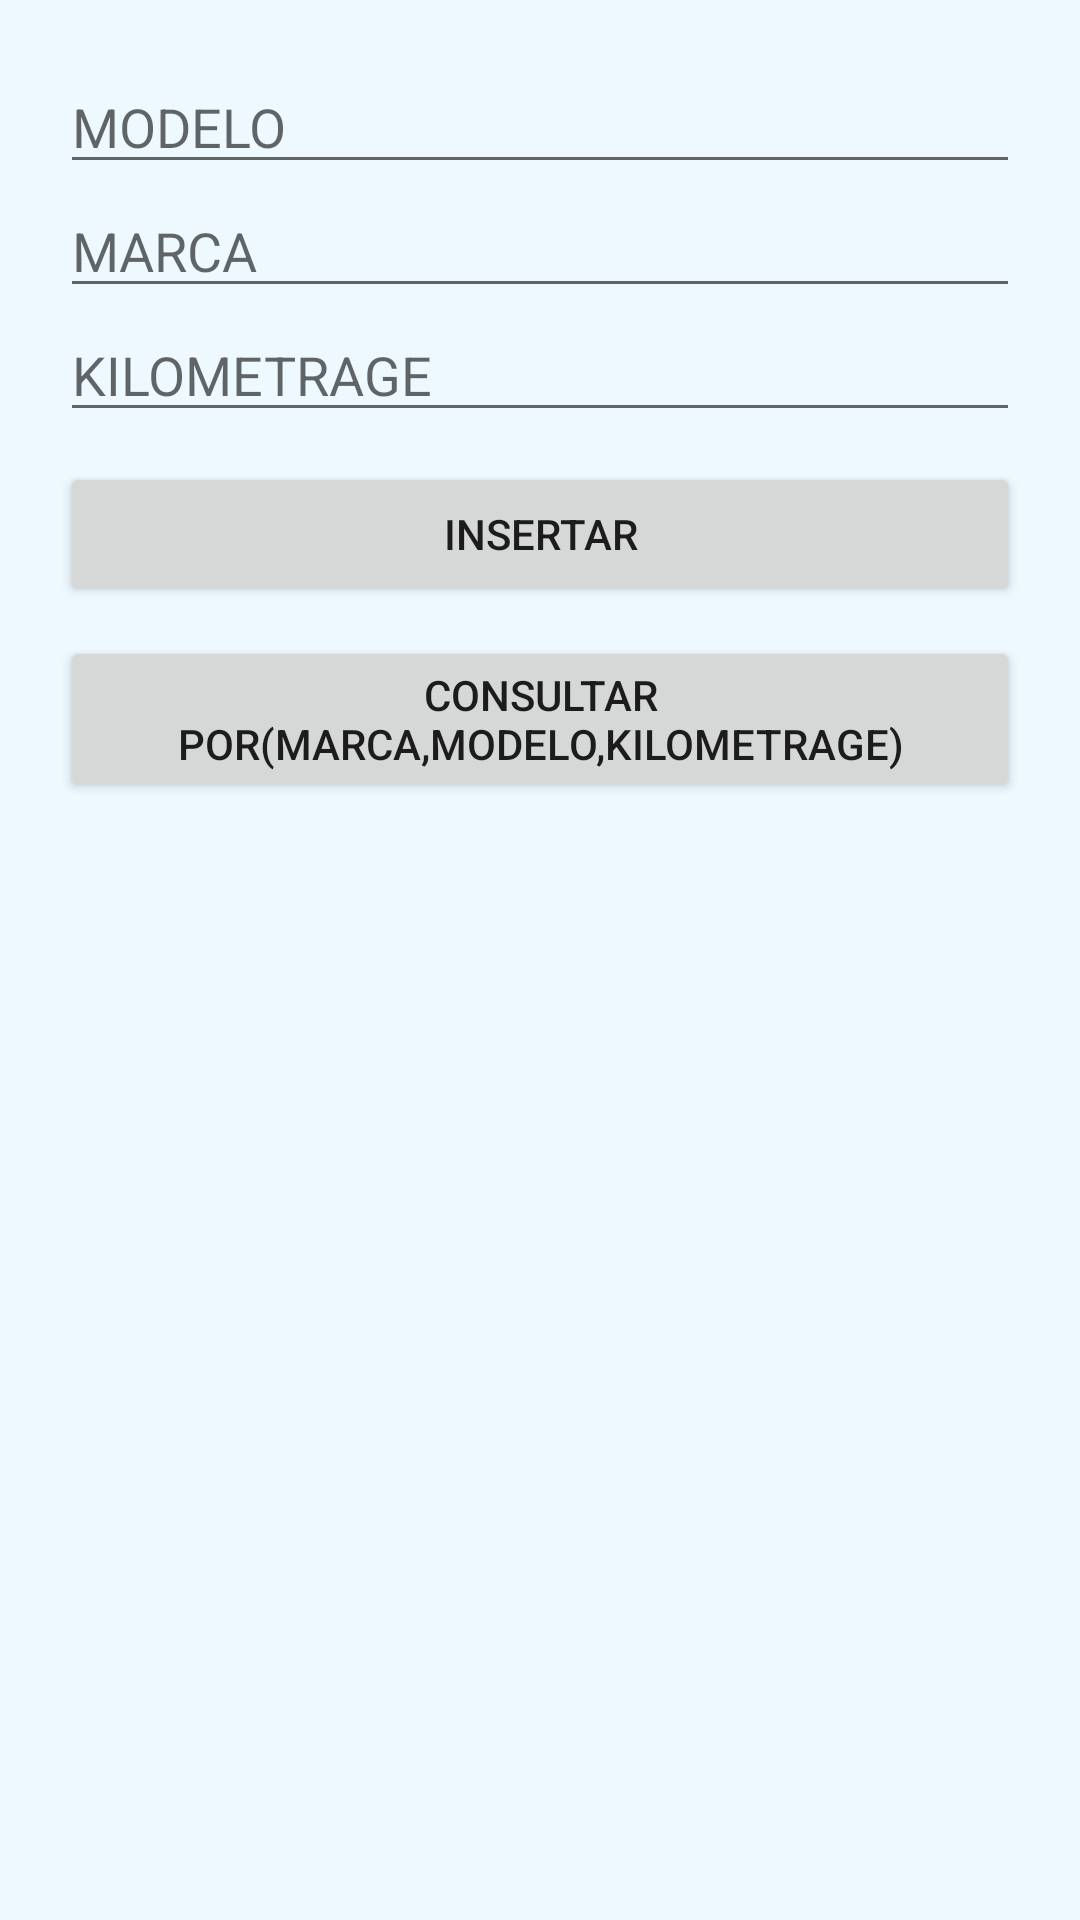

This screen was rendered from an Android layout file. Write that file and the resources it references.
<!-- AndroidManifest.xml: application theme Theme.LADM_U3_PRACTICA2_BaseDatosFirestore_AXEL_LOPEZ_RENTERIA -->
<!-- res/layout/fragment_home.xml -->
<?xml version="1.0" encoding="utf-8"?>
<LinearLayout xmlns:android="http://schemas.android.com/apk/res/android"
    xmlns:app="http://schemas.android.com/apk/res-auto"
    xmlns:tools="http://schemas.android.com/tools"
    android:layout_width="match_parent"
    android:layout_height="match_parent"
    android:orientation="vertical"
    android:padding="20dp"
    android:layout_marginBottom="30dp"
    android:background="#CCE9F8FF"
    tools:context=".MainActivity">
    <EditText
        android:layout_width="match_parent"
        android:layout_height="wrap_content"
        android:hint="MODELO"
        android:id="@+id/modelo"/>
    <EditText
        android:layout_width="match_parent"
        android:layout_height="wrap_content"
        android:hint="MARCA"
        android:id="@+id/marca"/>
    <EditText
        android:layout_width="match_parent"
        android:layout_height="wrap_content"
        android:hint="KILOMETRAGE"
        android:id="@+id/kilometrage"/>
    <Button
        android:layout_width="match_parent"
        android:layout_height="wrap_content"
        android:text="INSERTAR"
        android:layout_marginTop="10dp"
        android:id="@+id/insertar"/>
    <Button
        android:layout_width="match_parent"
        android:layout_height="wrap_content"
        android:text="CONSULTAR por(Marca,modelo,Kilometrage)"
        android:layout_marginTop="10dp"
        android:id="@+id/consultar"/>
    <ListView
        android:layout_width="match_parent"
        android:layout_height="wrap_content"
        android:layout_marginTop="20dp"
        android:id="@+id/lista"/>

</LinearLayout>
<!-- resources referenced by this layout -->
<resources>
  <style name="Theme.LADM_U3_PRACTICA2_BaseDatosFirestore_AXEL_LOPEZ_RENTERIA" parent="Theme.MaterialComponents.DayNight.DarkActionBar">
          
          <item name="colorPrimary">@color/purple_500</item>
          <item name="colorPrimaryVariant">@color/purple_700</item>
          <item name="colorOnPrimary">@color/white</item>
          
          <item name="colorSecondary">@color/teal_200</item>
          <item name="colorSecondaryVariant">@color/teal_700</item>
          <item name="colorOnSecondary">@color/black</item>
          
          <item name="android:statusBarColor" tools:targetApi="l">?attr/colorPrimaryVariant</item>
          
      </style>
  <!-- not gathered from this repository: default colours our renderer supplied (Android Studio template values) -->
  <color name="purple_500">#FF6200EE</color>
  <color name="purple_700">#FF3700B3</color>
  <color name="teal_200">#FF03DAC5</color>
  <color name="teal_700">#FF018786</color>
  <color name="black">#FF000000</color>
  <color name="white">#FFFFFFFF</color>
</resources>
